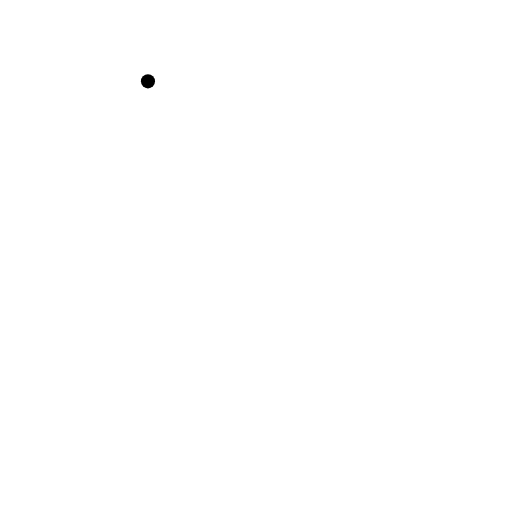
t = 0.00 s
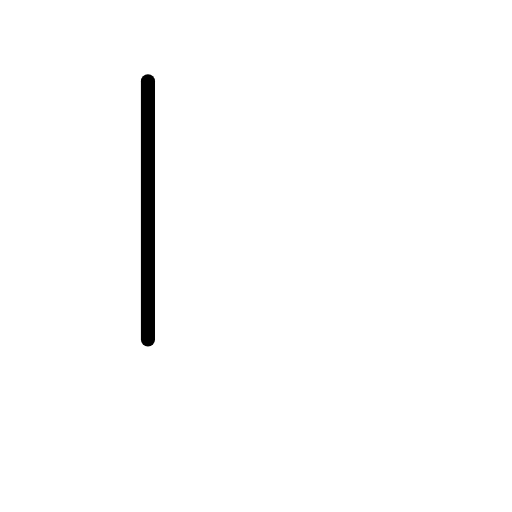
t = 0.75 s
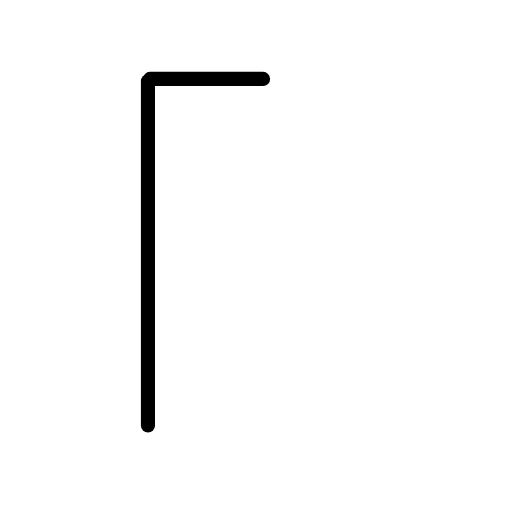
t = 1.50 s
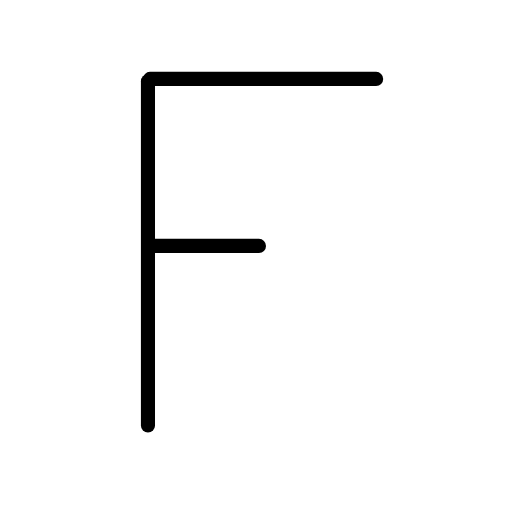
t = 2.50 s
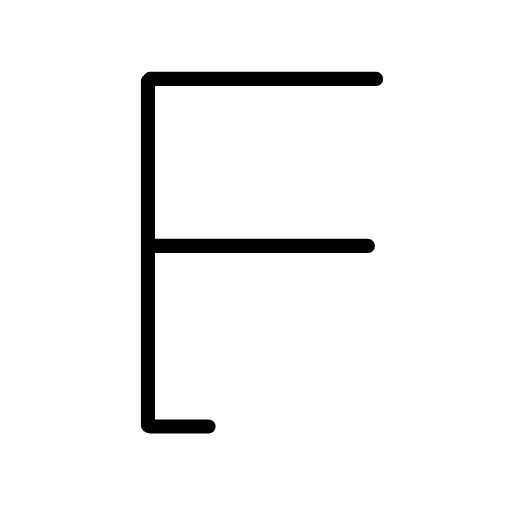
t = 3.25 s
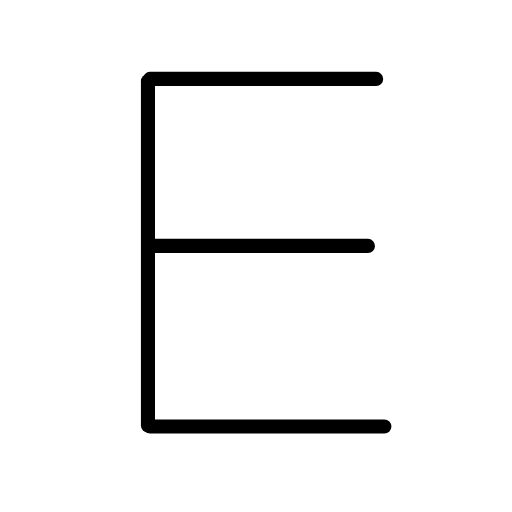
t = 4.00 s

The animated SVG that drew these frames (rendered in a browser with its animation timeline set to each time). Animation: 7 SMIL elements (animate=7); one cycle of 4.00 s.

<?xml version="1.0" encoding="UTF-8"?>
<!--
AniKanjiVG is licensed by CC-BY-SA Paul C. Sommerhoff (https://bitbucket.org/sommerhoff/anikanjivg).
AniKanjiVG uses KanjiVG which is licensed by CC-BY-SA Ulrich Apel (http://kanjivg.tagaini.net).
See also http://creativecommons.org/licenses/by-sa/3.0/
-->
<svg xmlns:kvg='http://kanjivg.tagaini.net' xmlns='http://www.w3.org/2000/svg' width='109' height='109' viewBox='0 0 109 109' style='fill:none;stroke:#000000;stroke-width:3;stroke-linecap:round;stroke-linejoin:round;' id="kvg:kanji_0ff25"><g id="kvg:0ff25"><path id="kvg:0ff25-s1" d="M31.5,17.32c0,9.1,0,62,0,73.27"><animate attributeName="d" begin="0.0s" dur="1.0s" from="M31.5,17.32C31.5,17.32,31.5,17.32,31.5,17.32" to="M31.5,17.32c0,9.1,0,62,0,73.27" />
</path>
<path id="kvg:0ff25-s2" d="M31.93,16.8c2.31,0,27.19,0,48.15,0"><animate attributeName="d" begin="1.0s" dur="1.0s" from="M31.93,16.8C31.93,16.8,31.93,16.8,31.93,16.8" to="M31.93,16.8c2.31,0,27.19,0,48.15,0" />
<animate attributeName="d" begin="0s" dur="1.0s" from="M-100,-100" to="M-100,-100" />
</path>
<path id="kvg:0ff25-s3" d="M31.93,52.35c2.31,0,25.44,0,46.4,0"><animate attributeName="d" begin="2.0s" dur="1.0s" from="M31.93,52.35C31.93,52.35,31.93,52.35,31.93,52.35" to="M31.93,52.35c2.31,0,25.44,0,46.4,0" />
<animate attributeName="d" begin="0s" dur="2.0s" from="M-100,-100" to="M-100,-100" />
</path>
<path id="kvg:0ff25-s4" d="M31.93,90.79c2.31,0,28.94,0,49.9,0"><animate attributeName="d" begin="3.0s" dur="1.0s" from="M31.93,90.79C31.93,90.79,31.93,90.79,31.93,90.79" to="M31.93,90.79c2.31,0,28.94,0,49.9,0" />
<animate attributeName="d" begin="0s" dur="3.0s" from="M-100,-100" to="M-100,-100" />
</path>
</g>
</svg>
